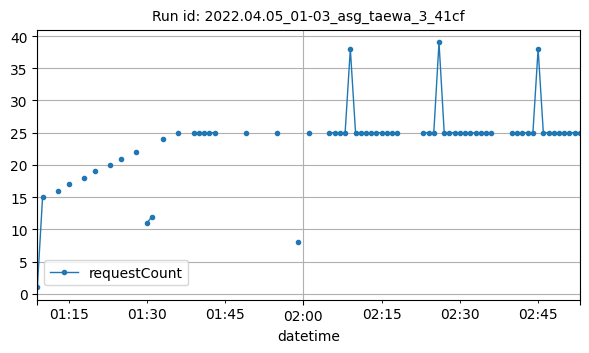

The table this chart was drawn from, first rows:
datetime, requestCount
2022-04-05T01:09:00Z, 1
2022-04-05T01:10:00Z, 15
2022-04-05T01:13:00Z, 16
2022-04-05T01:15:00Z, 17
2022-04-05T01:18:00Z, 18
2022-04-05T01:20:00Z, 19
2022-04-05T01:23:00Z, 20
2022-04-05T01:25:00Z, 21
2022-04-05T01:28:00Z, 22
2022-04-05T01:30:00Z, 11
2022-04-05T01:31:00Z, 12
2022-04-05T01:33:00Z, 24
2022-04-05T01:36:00Z, 25
2022-04-05T01:39:00Z, 25
2022-04-05T01:40:00Z, 25
2022-04-05T01:41:00Z, 25
2022-04-05T01:42:00Z, 25
2022-04-05T01:43:00Z, 25
2022-04-05T01:49:00Z, 25
2022-04-05T01:55:00Z, 25
2022-04-05T01:59:00Z, 8
2022-04-05T02:01:00Z, 25
2022-04-05T02:05:00Z, 25
2022-04-05T02:06:00Z, 25
2022-04-05T02:07:00Z, 25
2022-04-05T02:08:00Z, 25
2022-04-05T02:09:00Z, 38
2022-04-05T02:10:00Z, 25
2022-04-05T02:11:00Z, 25
2022-04-05T02:12:00Z, 25
2022-04-05T02:13:00Z, 25
2022-04-05T02:14:00Z, 25
2022-04-05T02:15:00Z, 25
2022-04-05T02:16:00Z, 25
2022-04-05T02:17:00Z, 25
2022-04-05T02:18:00Z, 25
2022-04-05T02:23:00Z, 25
2022-04-05T02:24:00Z, 25
2022-04-05T02:25:00Z, 25
2022-04-05T02:26:00Z, 39
2022-04-05T02:27:00Z, 25
2022-04-05T02:28:00Z, 25
2022-04-05T02:29:00Z, 25
2022-04-05T02:30:00Z, 25
2022-04-05T02:31:00Z, 25
2022-04-05T02:32:00Z, 25
2022-04-05T02:33:00Z, 25
2022-04-05T02:34:00Z, 25
2022-04-05T02:35:00Z, 25
2022-04-05T02:36:00Z, 25
2022-04-05T02:40:00Z, 25
2022-04-05T02:41:00Z, 25
2022-04-05T02:42:00Z, 25
2022-04-05T02:43:00Z, 25
2022-04-05T02:44:00Z, 25
2022-04-05T02:45:00Z, 38
2022-04-05T02:46:00Z, 25
2022-04-05T02:47:00Z, 25
2022-04-05T02:48:00Z, 25
2022-04-05T02:49:00Z, 25
... 4 more rows
